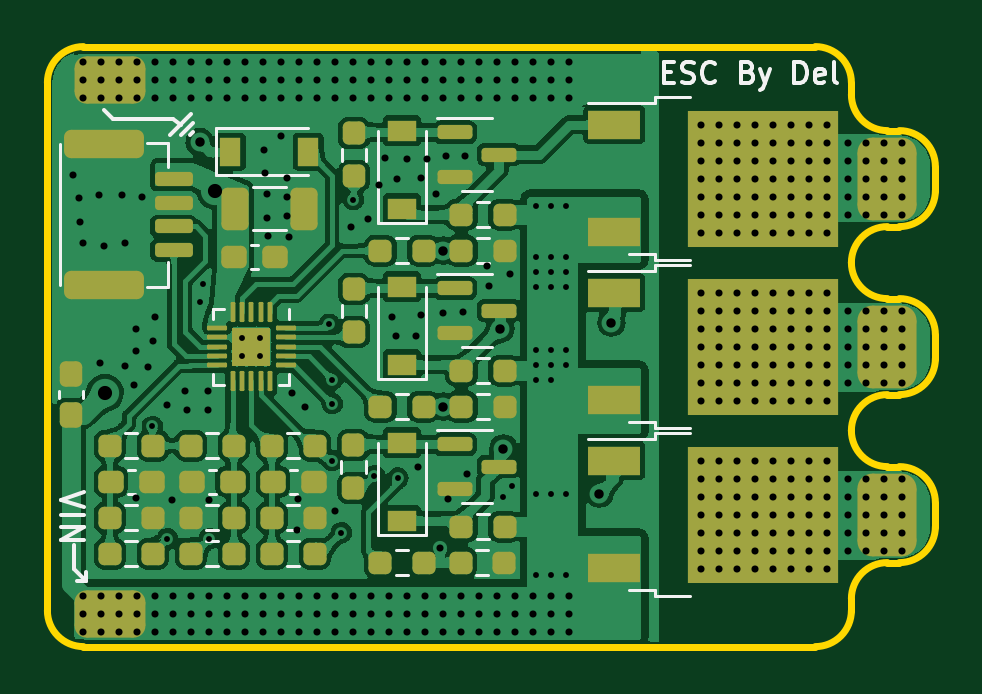
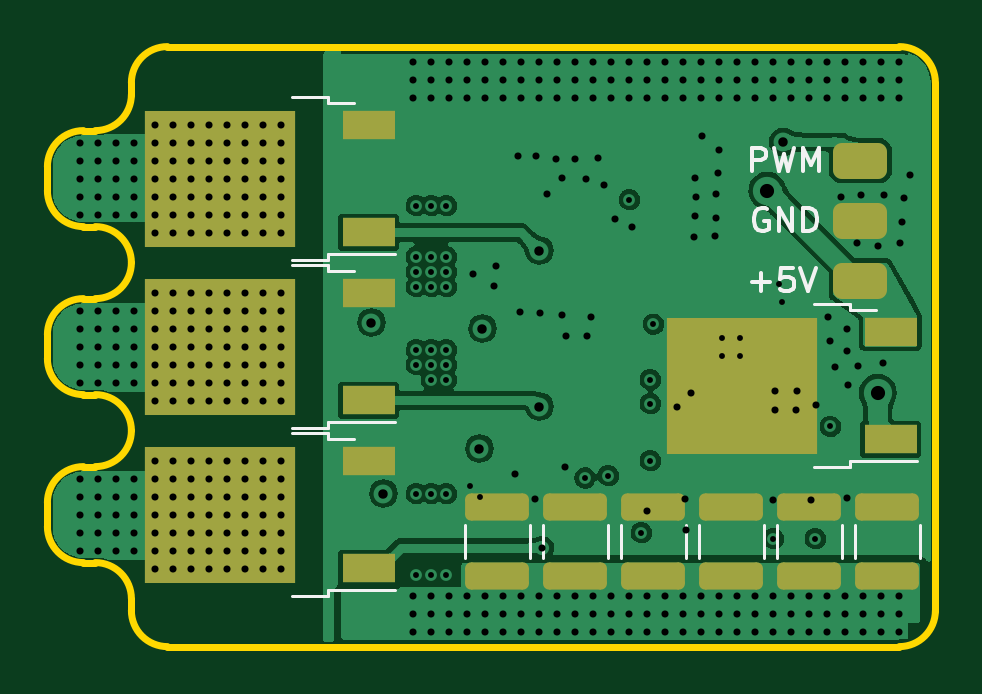
Circuit board: 13 layer files. Board 37.6 x 25.4 mm.
- bottom_copper: Brushless_ESC_STC_V2-B_Cu.gbr (100935 bytes)
- bottom_mask: Brushless_ESC_STC_V2-B_Mask.gbr (2259 bytes)
- paste: Brushless_ESC_STC_V2-B_Paste.gbr (2558 bytes)
- bottom_silk: Brushless_ESC_STC_V2-B_Silkscreen.gbr (4419 bytes)
- outline: Brushless_ESC_STC_V2-Edge_Cuts.gbr (2457 bytes)
- top_copper: Brushless_ESC_STC_V2-F_Cu.gbr (290888 bytes)
- top_mask: Brushless_ESC_STC_V2-F_Mask.gbr (6436 bytes)
- paste: Brushless_ESC_STC_V2-F_Paste.gbr (6817 bytes)
- top_silk: Brushless_ESC_STC_V2-F_Silkscreen.gbr (9674 bytes)
- inner_copper: Brushless_ESC_STC_V2-In1_Cu.gbr (23541 bytes)
- inner_copper: Brushless_ESC_STC_V2-In2_Cu.gbr (48479 bytes)
- drill: Brushless_ESC_STC_V2-NPTH.drl (272 bytes)
- drill: Brushless_ESC_STC_V2-PTH.drl (6998 bytes)

=== bottom_copper: Brushless_ESC_STC_V2-B_Cu.gbr (100935 bytes, source omitted) ===
=== bottom_mask: Brushless_ESC_STC_V2-B_Mask.gbr (2259 bytes, source withheld) ===
=== paste: Brushless_ESC_STC_V2-B_Paste.gbr (2558 bytes, source withheld) ===
=== bottom_silk: Brushless_ESC_STC_V2-B_Silkscreen.gbr ===
%TF.GenerationSoftware,KiCad,Pcbnew,(6.0.5)*%
%TF.CreationDate,2023-01-29T08:36:09+08:00*%
%TF.ProjectId,Brushless_ESC_STC_V2,42727573-686c-4657-9373-5f4553435f53,rev?*%
%TF.SameCoordinates,Original*%
%TF.FileFunction,Legend,Bot*%
%TF.FilePolarity,Positive*%
%FSLAX46Y46*%
G04 Gerber Fmt 4.6, Leading zero omitted, Abs format (unit mm)*
G04 Created by KiCad (PCBNEW (6.0.5)) date 2023-01-29 08:36:09*
%MOMM*%
%LPD*%
G01*
G04 APERTURE LIST*
%ADD10C,0.150000*%
%ADD11C,0.120000*%
G04 APERTURE END LIST*
D10*
X86494761Y-115006380D02*
X86494761Y-114006380D01*
X86113809Y-114006380D01*
X86018571Y-114054000D01*
X85970952Y-114101619D01*
X85923333Y-114196857D01*
X85923333Y-114339714D01*
X85970952Y-114434952D01*
X86018571Y-114482571D01*
X86113809Y-114530190D01*
X86494761Y-114530190D01*
X85590000Y-114006380D02*
X85351904Y-115006380D01*
X85161428Y-114292095D01*
X84970952Y-115006380D01*
X84732857Y-114006380D01*
X84351904Y-115006380D02*
X84351904Y-114006380D01*
X84018571Y-114720666D01*
X83685238Y-114006380D01*
X83685238Y-115006380D01*
X86502714Y-119705428D02*
X85740809Y-119705428D01*
X86121761Y-120086380D02*
X86121761Y-119324476D01*
X84788428Y-119086380D02*
X85264619Y-119086380D01*
X85312238Y-119562571D01*
X85264619Y-119514952D01*
X85169380Y-119467333D01*
X84931285Y-119467333D01*
X84836047Y-119514952D01*
X84788428Y-119562571D01*
X84740809Y-119657809D01*
X84740809Y-119895904D01*
X84788428Y-119991142D01*
X84836047Y-120038761D01*
X84931285Y-120086380D01*
X85169380Y-120086380D01*
X85264619Y-120038761D01*
X85312238Y-119991142D01*
X84455095Y-119086380D02*
X84121761Y-120086380D01*
X83788428Y-119086380D01*
X85851904Y-116594000D02*
X85947142Y-116546380D01*
X86090000Y-116546380D01*
X86232857Y-116594000D01*
X86328095Y-116689238D01*
X86375714Y-116784476D01*
X86423333Y-116974952D01*
X86423333Y-117117809D01*
X86375714Y-117308285D01*
X86328095Y-117403523D01*
X86232857Y-117498761D01*
X86090000Y-117546380D01*
X85994761Y-117546380D01*
X85851904Y-117498761D01*
X85804285Y-117451142D01*
X85804285Y-117117809D01*
X85994761Y-117117809D01*
X85375714Y-117546380D02*
X85375714Y-116546380D01*
X84804285Y-117546380D01*
X84804285Y-116546380D01*
X84328095Y-117546380D02*
X84328095Y-116546380D01*
X84090000Y-116546380D01*
X83947142Y-116594000D01*
X83851904Y-116689238D01*
X83804285Y-116784476D01*
X83756666Y-116974952D01*
X83756666Y-117117809D01*
X83804285Y-117308285D01*
X83851904Y-117403523D01*
X83947142Y-117498761D01*
X84090000Y-117546380D01*
X84328095Y-117546380D01*
D11*
%TO.C,U2*%
X83866000Y-120629000D02*
X82366000Y-120629000D01*
X83866000Y-127529000D02*
X82366000Y-127529000D01*
X82366000Y-127259000D02*
X79536000Y-127259000D01*
X82366000Y-120629000D02*
X82366000Y-120899000D01*
X82366000Y-120899000D02*
X81266000Y-120899000D01*
X82366000Y-127529000D02*
X82366000Y-127259000D01*
%TO.C,C6*%
X89318000Y-131394252D02*
X89318000Y-129971748D01*
X92038000Y-131394252D02*
X92038000Y-129971748D01*
%TO.C,C11*%
X82132000Y-131394252D02*
X82132000Y-129971748D01*
X79412000Y-131394252D02*
X79412000Y-129971748D01*
%TO.C,Q5*%
X104464000Y-111866000D02*
X104464000Y-112136000D01*
X105964000Y-118766000D02*
X104464000Y-118766000D01*
X104464000Y-118766000D02*
X104464000Y-118496000D01*
X105964000Y-111866000D02*
X104464000Y-111866000D01*
X104464000Y-118496000D02*
X101634000Y-118496000D01*
X104464000Y-112136000D02*
X103364000Y-112136000D01*
%TO.C,C5*%
X92620000Y-131394252D02*
X92620000Y-129971748D01*
X95340000Y-131394252D02*
X95340000Y-129971748D01*
%TO.C,C4*%
X95922000Y-131394252D02*
X95922000Y-129971748D01*
X98642000Y-131394252D02*
X98642000Y-129971748D01*
%TO.C,Q9*%
X104464000Y-126360000D02*
X103364000Y-126360000D01*
X104464000Y-132990000D02*
X104464000Y-132720000D01*
X104464000Y-132720000D02*
X101634000Y-132720000D01*
X105964000Y-132990000D02*
X104464000Y-132990000D01*
X104464000Y-126090000D02*
X104464000Y-126360000D01*
X105964000Y-126090000D02*
X104464000Y-126090000D01*
%TO.C,Q7*%
X105964000Y-118978000D02*
X104464000Y-118978000D01*
X104464000Y-125878000D02*
X104464000Y-125608000D01*
X104464000Y-118978000D02*
X104464000Y-119248000D01*
X104464000Y-119248000D02*
X103364000Y-119248000D01*
X105964000Y-125878000D02*
X104464000Y-125878000D01*
X104464000Y-125608000D02*
X101634000Y-125608000D01*
%TO.C,C9*%
X85434000Y-131394252D02*
X85434000Y-129971748D01*
X82714000Y-131394252D02*
X82714000Y-129971748D01*
%TO.C,C7*%
X86016000Y-131394252D02*
X86016000Y-129971748D01*
X88736000Y-131394252D02*
X88736000Y-129971748D01*
%TD*%
M02*

=== outline: Brushless_ESC_STC_V2-Edge_Cuts.gbr ===
%TF.GenerationSoftware,KiCad,Pcbnew,(6.0.5)*%
%TF.CreationDate,2023-01-29T08:36:09+08:00*%
%TF.ProjectId,Brushless_ESC_STC_V2,42727573-686c-4657-9373-5f4553435f53,rev?*%
%TF.SameCoordinates,Original*%
%TF.FileFunction,Profile,NP*%
%FSLAX46Y46*%
G04 Gerber Fmt 4.6, Leading zero omitted, Abs format (unit mm)*
G04 Created by KiCad (PCBNEW (6.0.5)) date 2023-01-29 08:36:09*
%MOMM*%
%LPD*%
G01*
G04 APERTURE LIST*
%TA.AperFunction,Profile*%
%ADD10C,0.300000*%
%TD*%
G04 APERTURE END LIST*
D10*
X80264000Y-109728000D02*
G75*
G03*
X78740000Y-111252000I0J-1524000D01*
G01*
X114808000Y-131572000D02*
X114300000Y-131572000D01*
X114808000Y-124460000D02*
G75*
G03*
X116332000Y-122936000I0J1524000D01*
G01*
X112776000Y-111252000D02*
X112776000Y-111760000D01*
X116332000Y-114808000D02*
G75*
G03*
X114808000Y-113284000I-1524000J0D01*
G01*
X112776000Y-118872000D02*
G75*
G03*
X114300000Y-120396000I1524000J0D01*
G01*
X114300000Y-113284000D02*
X114808000Y-113284000D01*
X116332000Y-114808000D02*
X116332000Y-115824000D01*
X114808000Y-124460000D02*
X114300000Y-124460000D01*
X80264000Y-135128000D02*
X111252000Y-135128000D01*
X114808000Y-117348000D02*
X114300000Y-117348000D01*
X111252000Y-135128000D02*
G75*
G03*
X112776000Y-133604000I0J1524000D01*
G01*
X111252000Y-109728000D02*
X80264000Y-109728000D01*
X114300000Y-124460000D02*
G75*
G03*
X112776000Y-125984000I0J-1524000D01*
G01*
X114300000Y-131572000D02*
G75*
G03*
X112776000Y-133096000I0J-1524000D01*
G01*
X78740000Y-111252000D02*
X78740000Y-133604000D01*
X78740000Y-133604000D02*
G75*
G03*
X80264000Y-135128000I1524000J0D01*
G01*
X116332000Y-129032000D02*
G75*
G03*
X114808000Y-127508000I-1524000J0D01*
G01*
X114300000Y-120396000D02*
X114808000Y-120396000D01*
X116332000Y-121920000D02*
X116332000Y-122936000D01*
X114808000Y-117348000D02*
G75*
G03*
X116332000Y-115824000I0J1524000D01*
G01*
X116332000Y-129032000D02*
X116332000Y-130048000D01*
X114300000Y-117348000D02*
G75*
G03*
X112776000Y-118872000I0J-1524000D01*
G01*
X112776000Y-133096000D02*
X112776000Y-133604000D01*
X114300000Y-127508000D02*
X114808000Y-127508000D01*
X112776000Y-111252000D02*
G75*
G03*
X111252000Y-109728000I-1524000J0D01*
G01*
X116332000Y-121920000D02*
G75*
G03*
X114808000Y-120396000I-1524000J0D01*
G01*
X112776000Y-125984000D02*
G75*
G03*
X114300000Y-127508000I1524000J0D01*
G01*
X114808000Y-131572000D02*
G75*
G03*
X116332000Y-130048000I0J1524000D01*
G01*
X112776000Y-111760000D02*
G75*
G03*
X114300000Y-113284000I1524000J0D01*
G01*
M02*

=== top_copper: Brushless_ESC_STC_V2-F_Cu.gbr (290888 bytes, source omitted) ===
=== top_mask: Brushless_ESC_STC_V2-F_Mask.gbr (6436 bytes, source omitted) ===
=== paste: Brushless_ESC_STC_V2-F_Paste.gbr (6817 bytes, source omitted) ===
=== top_silk: Brushless_ESC_STC_V2-F_Silkscreen.gbr (9674 bytes, source omitted) ===
=== inner_copper: Brushless_ESC_STC_V2-In1_Cu.gbr (23541 bytes, source omitted) ===
=== inner_copper: Brushless_ESC_STC_V2-In2_Cu.gbr (48479 bytes, source omitted) ===
=== drill: Brushless_ESC_STC_V2-NPTH.drl ===
M48
; DRILL file {KiCad (6.0.5)} date Sun Jan 29 08:36:06 2023
; FORMAT={-:-/ absolute / inch / decimal}
; #@! TF.CreationDate,2023-01-29T08:36:06+08:00
; #@! TF.GenerationSoftware,Kicad,Pcbnew,(6.0.5)
; #@! TF.FileFunction,NonPlated,1,4,NPTH
FMAT,2
INCH
%
G90
G05
T0
M30

=== drill: Brushless_ESC_STC_V2-PTH.drl (6998 bytes, source omitted) ===
